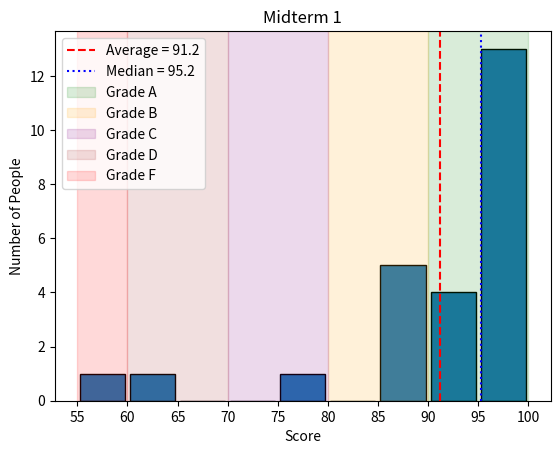

Write Python code to recreate this figure.
import numpy as np
import matplotlib.pyplot as plt


scores = np.array([
    100.00, 85.71, 92.38, 100.00, 93.33, 86.67, 98.10, 100.00,
    100.00, 78.10, 86.67, 59.05, 95.24, 91.43, 97.14, 100.00,
    89.52, 88.57, 95.24, 60.95, 100.00, 95.24, 95.24, 91.43, 99.05
])


bins = [55, 60, 65, 70, 75, 80, 85, 90, 95, 100.001]
mean_val = np.mean(scores)
median_val = np.median(scores)

plt.hist(scores, bins=bins, edgecolor='black', rwidth=0.9)
plt.xlabel("Score")
plt.ylabel("Number of People")
plt.title("Midterm 1")

plt.axvline(mean_val, color='red', linestyle='dashed', linewidth=1.5, label=f"Average = {mean_val:.1f}")
plt.axvline(median_val, color='blue', linestyle='dotted', linewidth=1.5, label=f"Median = {median_val:.1f}")

# # Add grade cutoffs
# plt.axvline(90, color='green', linestyle='solid', linewidth=1, label="A cutoff (90)")
# plt.axvline(80, color='orange', linestyle='solid', linewidth=1, label="B cutoff (80)")
# plt.axvline(70, color='purple', linestyle='solid', linewidth=1, label="C cutoff (70)")
# plt.axvline(60, color='brown', linestyle='solid', linewidth=1, label="D cutoff (60)")

# Add shaded grade regions
plt.axvspan(90, 100, color='green', alpha=0.15, label="Grade A")
plt.axvspan(80, 90, color='orange', alpha=0.15, label="Grade B")
plt.axvspan(70, 80, color='purple', alpha=0.15, label="Grade C")
plt.axvspan(60, 70, color='brown', alpha=0.15, label="Grade D")
plt.axvspan(55, 60, color='red', alpha=0.15, label="Grade F")

plt.xticks(bins)
plt.legend()
plt.show()